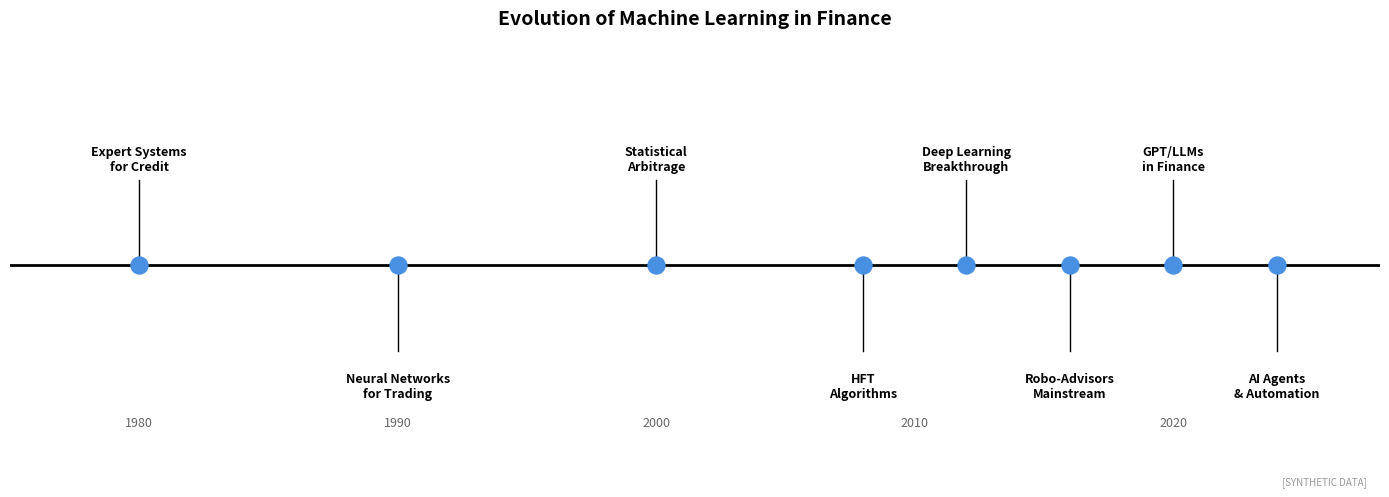

This figure's Python source: (Note: this script raises an exception after producing the figure.)
"""
Evolution of ML in Finance
Historical timeline

Output: ml_finance_timeline.pdf
Module: module_03_ai_ml
Lesson: 25 - Introduction to AI/ML
"""

from pathlib import Path
import matplotlib.pyplot as plt
import numpy as np

CHART_METADATA = {
    'title': 'ML in Finance Timeline',
    'module': 'module_03_ai_ml',
    'lesson': 25,
    'url': 'https://github.com/Digital-AI-Finance/digital-finance/tree/main/module_03_ai_ml/figures/ml_finance_timeline'
}

plt.rcParams.update({'font.size': 10, 'axes.labelsize': 10})

def create_chart():
    fig, ax = plt.subplots(figsize=(14, 5))

    events = [
        (1980, 'Expert Systems\nfor Credit'),
        (1990, 'Neural Networks\nfor Trading'),
        (2000, 'Statistical\nArbitrage'),
        (2008, 'HFT\nAlgorithms'),
        (2012, 'Deep Learning\nBreakthrough'),
        (2016, 'Robo-Advisors\nMainstream'),
        (2020, 'GPT/LLMs\nin Finance'),
        (2024, 'AI Agents\n& Automation')
    ]

    years = [e[0] for e in events]
    labels = [e[1] for e in events]

    # Timeline
    ax.plot([1975, 2028], [0, 0], 'k-', linewidth=2)

    # Events
    for i, (year, label) in enumerate(events):
        y_offset = 0.3 if i % 2 == 0 else -0.3
        ax.scatter(year, 0, s=150, color='#4A90E2', zorder=5)
        ax.plot([year, year], [0, y_offset * 0.8], 'k-', linewidth=1)
        ax.text(year, y_offset, label, ha='center', va='center' if y_offset > 0 else 'top',
                fontsize=9, fontweight='bold')

    ax.set_xlim(1975, 2028)
    ax.set_ylim(-0.6, 0.6)
    ax.axis('off')
    ax.set_title('Evolution of Machine Learning in Finance', fontsize=14, fontweight='bold', pad=20)

    # Year markers
    for year in range(1980, 2025, 10):
        ax.text(year, -0.45, str(year), ha='center', fontsize=9, color='#666666')

    fig.text(0.98, 0.02, '[SYNTHETIC DATA]', fontsize=7, color='#999999', ha='right', style='italic')
    plt.tight_layout()

    output_path = Path(__file__).parent / 'ml_finance_timeline.pdf'
    plt.savefig(output_path, format='pdf', dpi=300, bbox_inches='tight')
    plt.close()
    print(f"Chart saved to: {output_path}")
    return output_path

if __name__ == '__main__':
    create_chart()
